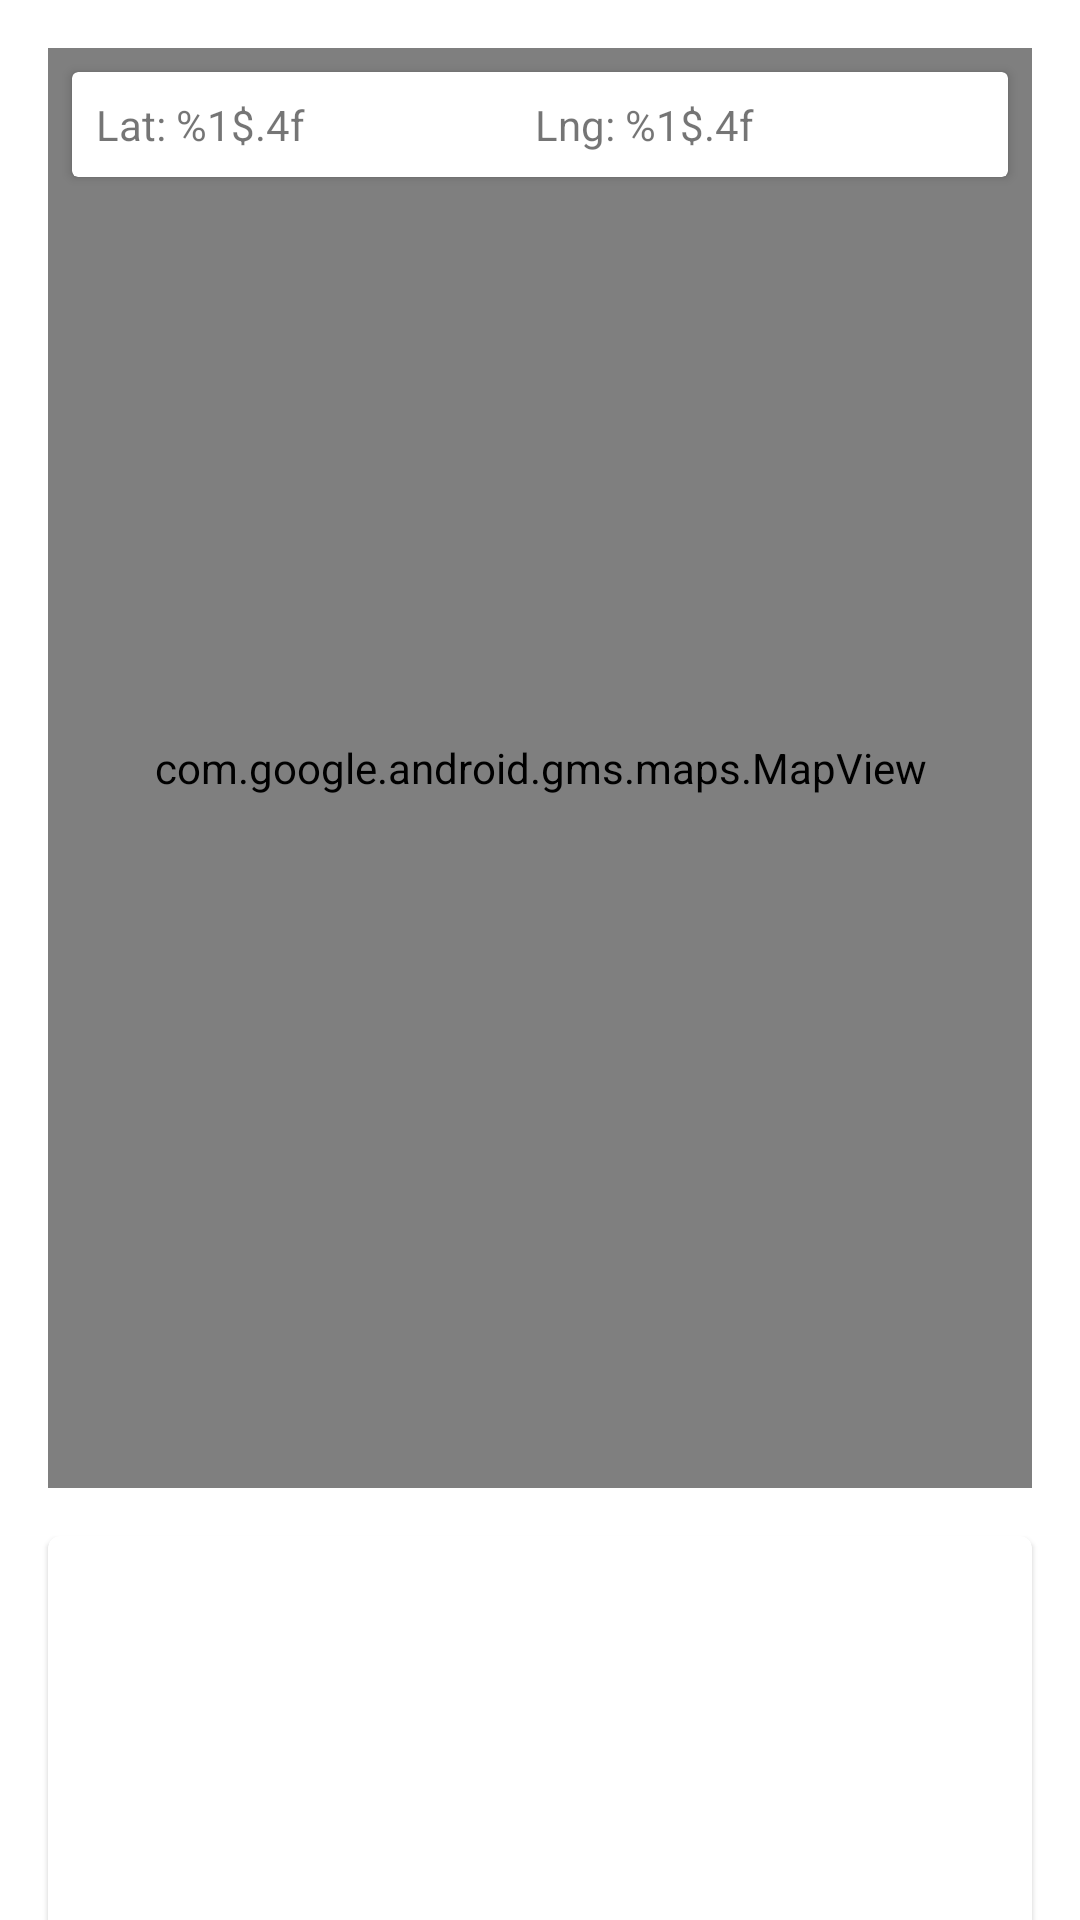

Reconstruct the res/layout file that produces this screen, plus the resources it refers to.
<!-- AndroidManifest.xml: application theme AppTheme -->
<!-- res/layout/fragment_sites_map.xml -->
<?xml version="1.0" encoding="utf-8"?>
<ScrollView xmlns:android="http://schemas.android.com/apk/res/android"
    xmlns:app="http://schemas.android.com/apk/res-auto"
    xmlns:tools="http://schemas.android.com/tools"
    android:layout_width="match_parent"
    android:layout_height="match_parent"
    tools:context=".views.sitesMap.SitesMapView">

    <androidx.constraintlayout.widget.ConstraintLayout
        android:layout_width="match_parent"
        android:layout_height="wrap_content">

        <androidx.cardview.widget.CardView
            android:layout_width="0dp"
            android:layout_height="wrap_content"
            android:layout_marginHorizontal="8dp"
            android:layout_marginTop="8dp"
            app:cardBackgroundColor="@android:color/background_light"
            app:layout_constraintEnd_toEndOf="@id/mapView"
            app:layout_constraintStart_toStartOf="@id/mapView"
            app:layout_constraintTop_toTopOf="@id/mapView">

            <androidx.constraintlayout.widget.ConstraintLayout
                android:layout_width="match_parent"
                android:layout_height="match_parent"
                android:paddingHorizontal="8dp"
                android:paddingVertical="8dp">

                <TextView
                    android:id="@+id/textLat"
                    android:layout_width="wrap_content"
                    android:layout_height="wrap_content"
                    android:text="@string/latitude"
                    app:layout_constraintStart_toStartOf="parent"
                    app:layout_constraintTop_toTopOf="parent" />

                <TextView
                    android:id="@+id/textLng"
                    android:layout_width="wrap_content"
                    android:layout_height="wrap_content"
                    android:text="@string/longitude"
                    app:layout_constraintEnd_toEndOf="parent"
                    app:layout_constraintStart_toEndOf="@id/textLat"
                    app:layout_constraintTop_toTopOf="parent" />
            </androidx.constraintlayout.widget.ConstraintLayout>
        </androidx.cardview.widget.CardView>

        <com.google.android.gms.maps.MapView
            android:id="@+id/mapView"
            android:layout_width="match_parent"
            android:layout_height="480dp"
            android:layout_marginHorizontal="16dp"
            android:layout_marginTop="16dp"
            android:layout_marginBottom="16dp"
            app:layout_constraintBottom_toTopOf="@id/cardView"
            app:layout_constraintStart_toStartOf="parent"
            app:layout_constraintTop_toTopOf="parent" />

        <com.google.android.material.card.MaterialCardView
            android:id="@+id/cardView"
            android:layout_width="match_parent"
            android:layout_height="150dp"
            android:layout_marginHorizontal="16dp"
            android:layout_marginBottom="20dp"
            app:layout_constraintBottom_toBottomOf="parent"
            app:layout_constraintStart_toEndOf="parent">

            <androidx.constraintlayout.widget.ConstraintLayout
                android:layout_width="match_parent"
                android:layout_height="match_parent">

                <ImageView
                    android:id="@+id/imageViewSite"
                    android:layout_width="100dp"
                    android:layout_height="100dp"
                    android:layout_marginStart="16dp"
                    android:contentDescription="@string/image_site"
                    app:layout_constraintBottom_toBottomOf="parent"
                    app:layout_constraintStart_toStartOf="parent"
                    app:layout_constraintTop_toTopOf="parent" />

                <TextView
                    android:id="@+id/siteName"
                    android:layout_width="0dp"
                    android:layout_height="wrap_content"
                    android:layout_marginStart="20dp"
                    android:layout_marginEnd="20dp"
                    android:layout_marginBottom="40dp"
                    android:textSize="22sp"
                    android:textStyle="bold"
                    app:layout_constraintBottom_toBottomOf="parent"
                    app:layout_constraintEnd_toEndOf="parent"
                    app:layout_constraintStart_toEndOf="@id/imageViewSite"
                    app:layout_constraintTop_toTopOf="parent" />

                <ImageView
                    android:id="@+id/imageViewThumbsUp"
                    android:layout_width="wrap_content"
                    android:layout_height="wrap_content"
                    android:layout_marginStart="20dp"
                    android:layout_marginTop="20dp"
                    android:contentDescription="@string/thumbs_up_icon"
                    android:src="@drawable/ic_thumb_up"
                    android:tint="@color/colorPrimary"
                    app:layout_constraintStart_toEndOf="@id/imageViewSite"
                    app:layout_constraintTop_toBottomOf="@id/siteName" />

                <TextView
                    android:id="@+id/valueLikes"
                    android:layout_width="wrap_content"
                    android:layout_height="wrap_content"
                    android:layout_marginStart="12dp"
                    android:textSize="18sp"
                    app:layout_constraintBottom_toBottomOf="@id/imageViewThumbsUp"
                    app:layout_constraintStart_toEndOf="@id/imageViewThumbsUp"
                    app:layout_constraintTop_toTopOf="@id/imageViewThumbsUp" />

                <ImageView
                    android:id="@+id/imageViewThumbsDown"
                    android:layout_width="wrap_content"
                    android:layout_height="wrap_content"
                    android:layout_marginStart="25dp"
                    android:contentDescription="@string/thumbs_down_icon"
                    android:src="@drawable/ic_thumb_down"
                    android:tint="@color/colorAccent"
                    app:layout_constraintBottom_toBottomOf="@id/imageViewThumbsUp"
                    app:layout_constraintStart_toEndOf="@id/valueLikes"
                    app:layout_constraintTop_toTopOf="@id/imageViewThumbsUp" />

                <TextView
                    android:id="@+id/valueDislikes"
                    android:layout_width="wrap_content"
                    android:layout_height="wrap_content"
                    android:layout_marginStart="12dp"
                    android:textSize="18sp"
                    app:layout_constraintBottom_toBottomOf="@id/imageViewThumbsDown"
                    app:layout_constraintStart_toEndOf="@id/imageViewThumbsDown"
                    app:layout_constraintTop_toTopOf="@id/imageViewThumbsDown" />
            </androidx.constraintlayout.widget.ConstraintLayout>

        </com.google.android.material.card.MaterialCardView>
    </androidx.constraintlayout.widget.ConstraintLayout>
</ScrollView>
<!-- resources referenced by this layout -->
<resources>
  <color name="colorAccent">#D81B60</color>
  <color name="colorPrimary">#008577</color>
  <string name="image_site">image site</string>
  <string name="latitude">Lat: %1$.4f</string>
  <string name="longitude">Lng: %1$.4f</string>
  <string name="thumbs_down_icon">thumbs down icon</string>
  <string name="thumbs_up_icon">thumbs up icon</string>
  <style name="AppTheme" parent="BaseTheme">
          <item name="android:colorControlNormal">@android:color/white</item>
      </style>
  <style name="BaseTheme" parent="Theme.MaterialComponents.Light.NoActionBar">
          
          <item name="colorPrimary">@color/colorPrimary</item>
          <item name="colorOnPrimary">@android:color/white</item>
          <item name="colorPrimaryDark">@color/colorPrimaryDark</item>
          <item name="colorSecondary">@color/colorAccent</item>
      </style>
  <color name="colorPrimaryDark">#00574B</color>
</resources>
